Dataset: data (GitHub, Yusk1450/PythonStudyGroup). Classes: apple, orange.

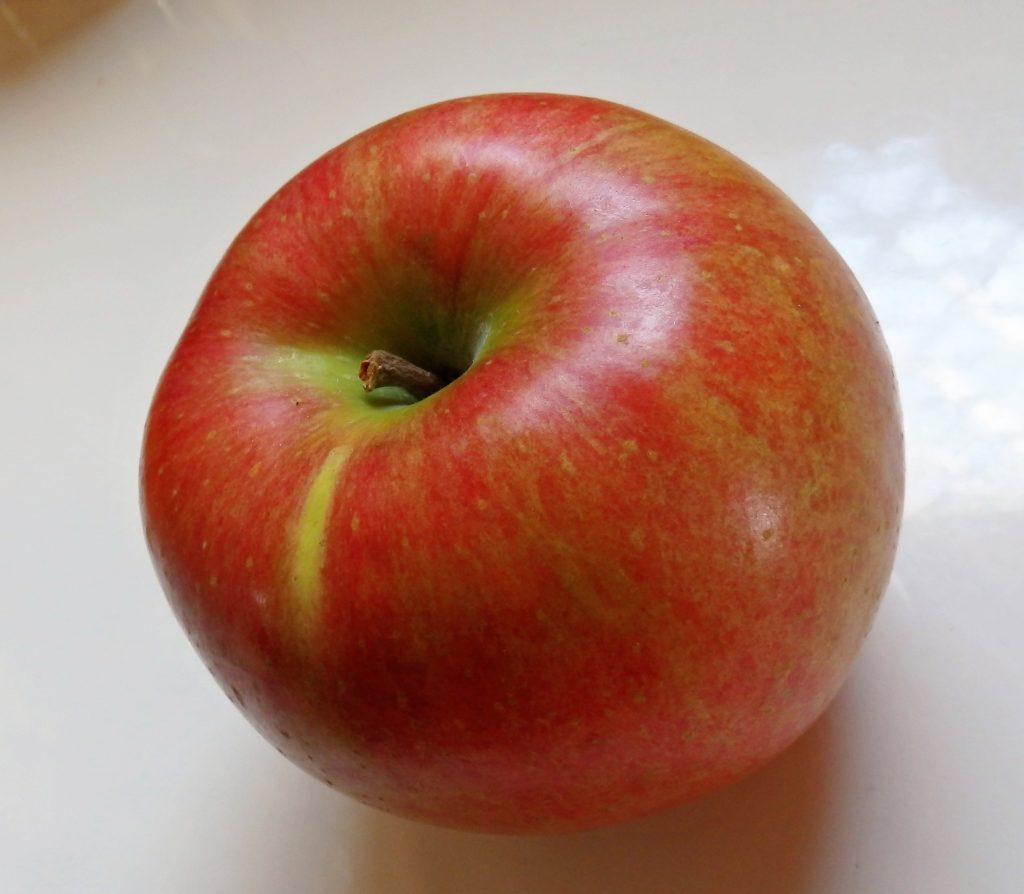
Label: apple

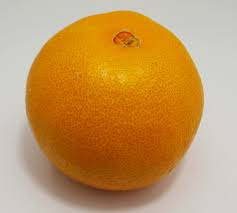
Label: orange

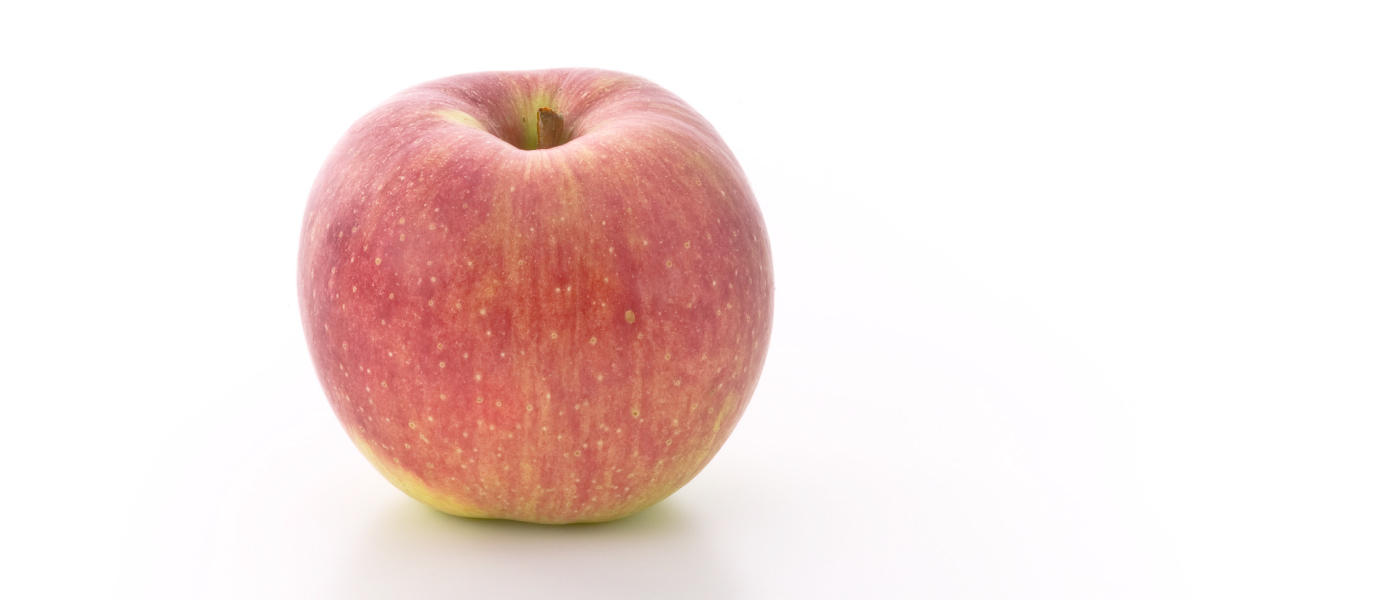
Label: apple

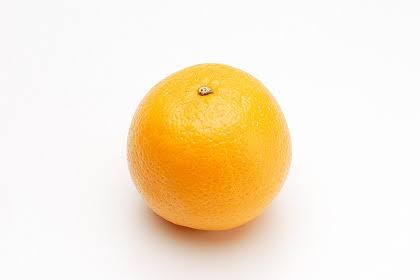
Label: orange

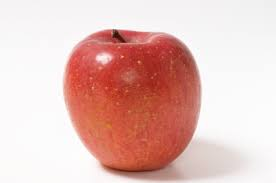
Label: apple

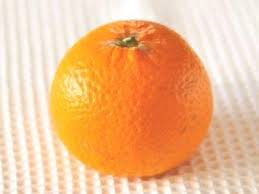
Label: orange
